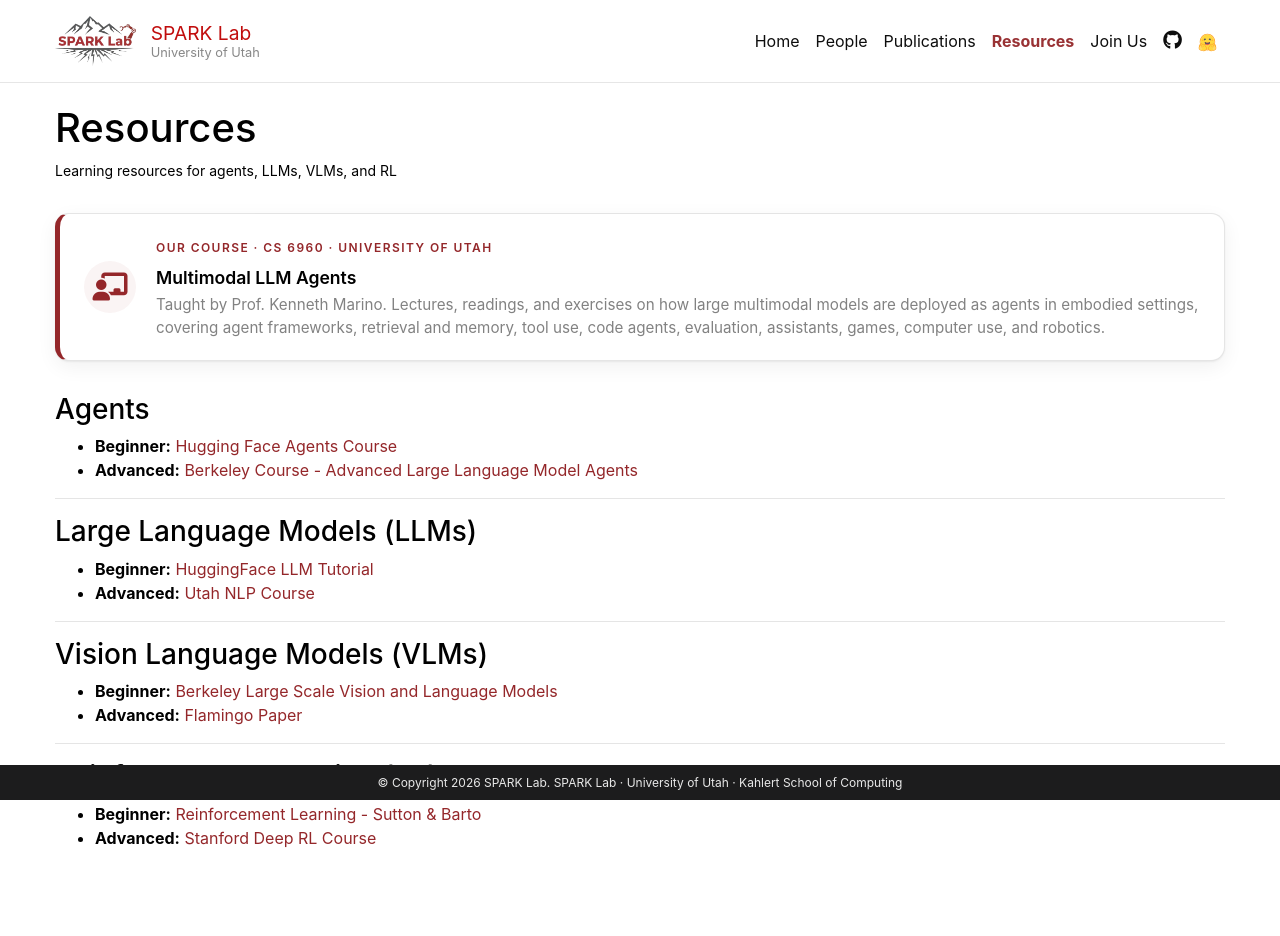

repository: sparklabutah/sparklabutah.github.io · page: resources/index.html · generator: jekyll

---
layout: page
permalink: /resources/
title: Resources
description: Learning resources for agents, LLMs, VLMs, and RL
nav: false
nav_order: 1
---

<div class="spark-home">
  <a class="spark-highlight spark-course" href="https://sparklabutah.github.io/Multimodal-LLM-Agents-Course-Public/" target="_blank" rel="noopener">
    <div class="spark-highlight-icon"><i class="fas fa-chalkboard-teacher"></i></div>
    <div>
      <span class="spark-eyebrow">Our course · CS 6960 · University of Utah</span>
      <h3>Multimodal LLM Agents</h3>
      <p>Taught by Prof. Kenneth Marino. Lectures, readings, and exercises on how large multimodal models are deployed as agents in embodied settings, covering agent frameworks, retrieval and memory, tool use, code agents, evaluation, assistants, games, computer use, and robotics.</p>
    </div>
  </a>
</div>

### Agents

- **Beginner:** [Hugging Face Agents Course](https://huggingface.co/learn/agents-course)
- **Advanced:** [Berkeley Course - Advanced Large Language Model Agents](https://rdi.berkeley.edu/adv-llm-agents/sp25)

---

### Large Language Models (LLMs)

- **Beginner:** [HuggingFace LLM Tutorial](https://huggingface.co/learn/llm-course)
- **Advanced:** [Utah NLP Course](https://utah-cs6340-nlp.notion.site/)

---

### Vision Language Models (VLMs)

- **Beginner:** [Berkeley Large Scale Vision and Language Models](https://cs294-43-fall2024.pages.dev/)
- **Advanced:** [Flamingo Paper](https://arxiv.org/abs/2204.14198)

---

### Reinforcement Learning (RL)

- **Beginner:** [Reinforcement Learning - Sutton & Barto](http://incompleteideas.net/book/ebook/node1.html)
- **Advanced:** [Stanford Deep RL Course](https://cs224r.stanford.edu/)
